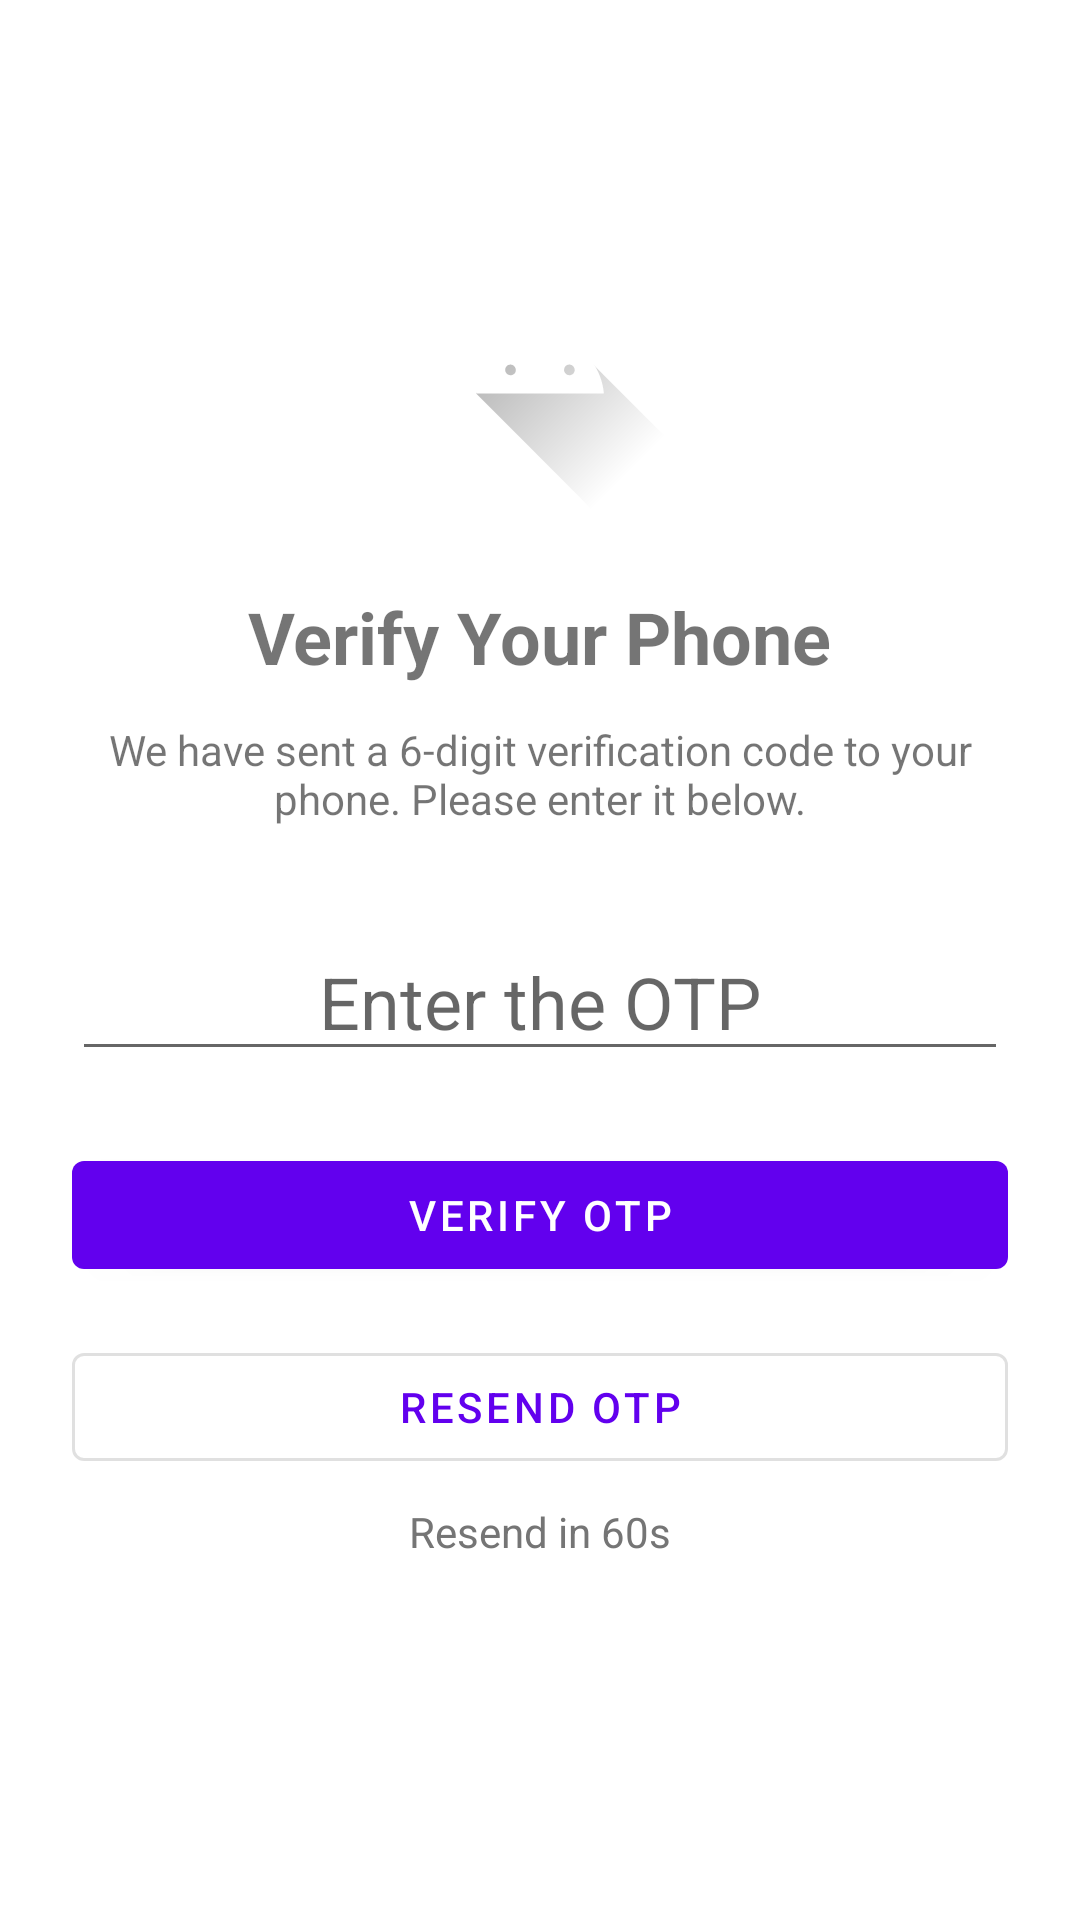

Produce the Android XML layout that renders to this screen, including the resource entries it uses.
<!-- AndroidManifest.xml: activity theme Theme.Chatapp -->
<!-- res/layout/activity_verify_otp.xml -->
<?xml version="1.0" encoding="utf-8"?>
<androidx.constraintlayout.widget.ConstraintLayout xmlns:android="http://schemas.android.com/apk/res/android"
    xmlns:app="http://schemas.android.com/apk/res-auto"
    xmlns:tools="http://schemas.android.com/tools"
    android:layout_width="match_parent"
    android:layout_height="match_parent"
    android:padding="24dp">

    
    <ImageView
        android:id="@+id/ivLogo"
        android:layout_width="100dp"
        android:layout_height="100dp"
        android:layout_marginTop="48dp"
        android:importantForAccessibility="no"
        android:src="@drawable/ic_launcher_foreground"
        app:layout_constraintEnd_toEndOf="parent"
        app:layout_constraintStart_toStartOf="parent"
        app:layout_constraintTop_toTopOf="parent"
        tools:ignore="ImageContrastCheck" />

    
    <TextView
        android:id="@+id/tvTitle"
        android:layout_width="wrap_content"
        android:layout_height="wrap_content"
        android:layout_marginTop="24dp"
        android:text="Verify Your Phone"
        android:textSize="24sp"
        android:textStyle="bold"
        app:layout_constraintEnd_toEndOf="parent"
        app:layout_constraintStart_toStartOf="parent"
        app:layout_constraintTop_toBottomOf="@+id/ivLogo"
        tools:ignore="HardcodedText" />

    
    <TextView
        android:id="@+id/tvInstructions"
        android:layout_width="match_parent"
        android:layout_height="wrap_content"
        android:layout_marginTop="12dp"
        android:gravity="center"
        android:text="We have sent a 6-digit verification code to your phone. Please enter it below."
        app:layout_constraintEnd_toEndOf="parent"
        app:layout_constraintStart_toStartOf="parent"
        app:layout_constraintTop_toBottomOf="@+id/tvTitle"
        tools:ignore="HardcodedText" />

    
    <EditText
        android:id="@+id/editTextOtp"
        android:layout_width="match_parent"
        android:layout_height="wrap_content"
        android:layout_marginTop="32dp"
        android:gravity="center"
        android:hint="Enter the OTP"
        android:inputType="number"
        android:maxLength="6"
        android:minHeight="48dp"
        android:textSize="24sp"
        app:layout_constraintEnd_toEndOf="parent"
        app:layout_constraintStart_toStartOf="parent"
        app:layout_constraintTop_toBottomOf="@+id/tvInstructions"
        tools:ignore="Autofill,HardcodedText,VisualLintTextFieldSize" />

    
    <androidx.constraintlayout.widget.ConstraintLayout
        android:id="@+id/verifyButtonContainer"
        android:layout_width="match_parent"
        android:layout_height="wrap_content"
        android:layout_marginTop="24dp"
        app:layout_constraintEnd_toEndOf="parent"
        app:layout_constraintStart_toStartOf="parent"
        app:layout_constraintTop_toBottomOf="@+id/editTextOtp">

        
        <Button
            android:id="@+id/buttonVerify"
            android:layout_width="match_parent"
            android:layout_height="wrap_content"
            android:text="Verify OTP"
            app:layout_constraintEnd_toEndOf="parent"
            app:layout_constraintStart_toStartOf="parent"
            app:layout_constraintTop_toTopOf="parent"
            tools:ignore="HardcodedText,VisualLintButtonSize" />

        
        <ProgressBar
            android:id="@+id/progressBarVerify"
            android:layout_width="24dp"
            android:layout_height="24dp"
            android:layout_marginEnd="16dp"
            android:visibility="gone"
            app:layout_constraintBottom_toBottomOf="@+id/buttonVerify"
            app:layout_constraintEnd_toEndOf="@+id/buttonVerify"
            app:layout_constraintTop_toTopOf="@+id/buttonVerify" />
    </androidx.constraintlayout.widget.ConstraintLayout>

    
    <androidx.constraintlayout.widget.ConstraintLayout
        android:id="@+id/resendContainer"
        android:layout_width="match_parent"
        android:layout_height="wrap_content"
        android:layout_marginTop="16dp"
        app:layout_constraintEnd_toEndOf="parent"
        app:layout_constraintStart_toStartOf="parent"
        app:layout_constraintTop_toBottomOf="@+id/verifyButtonContainer">

        
        <Button
            android:id="@+id/buttonResend"
            android:layout_width="match_parent"
            android:layout_height="wrap_content"
            android:text="Resend OTP"
            style="@style/Widget.MaterialComponents.Button.OutlinedButton"
            app:layout_constraintEnd_toEndOf="parent"
            app:layout_constraintStart_toStartOf="parent"
            app:layout_constraintTop_toTopOf="parent"
            tools:ignore="HardcodedText,VisualLintButtonSize" />

        
        <TextView
            android:id="@+id/tvResendTimer"
            android:layout_width="wrap_content"
            android:layout_height="wrap_content"
            android:layout_marginTop="8dp"
            android:text="Resend in 60s"
            android:textColor="#757575"
            app:layout_constraintEnd_toEndOf="parent"
            app:layout_constraintStart_toStartOf="parent"
            app:layout_constraintTop_toBottomOf="@+id/buttonResend"
            tools:ignore="HardcodedText" />
    </androidx.constraintlayout.widget.ConstraintLayout>

</androidx.constraintlayout.widget.ConstraintLayout>
<!-- resources referenced by this layout -->
<resources>
  <!-- drawable ic_launcher_foreground (drawable) -->
  <vector xmlns:android="http://schemas.android.com/apk/res/android"
      xmlns:aapt="http://schemas.android.com/aapt"
      android:width="108dp"
      android:height="108dp"
      android:viewportWidth="108"
      android:viewportHeight="108">
      
      
      <path android:pathData="M31,63.928c0,0 6.4,-11 12.1,-13.1c7.2,-2.6 26,-1.4 26,-1.4l38.1,38.1L107,108.928l-32,-1L31,63.928z">
          <aapt:attr name="android:fillColor">
              
              <gradient
                  android:endX="85.84757"
                  android:endY="92.4963"
                  android:startX="42.9492"
                  android:startY="49.59793"
                  android:type="linear">
                  <item
                      android:color="#44000000"
                      android:offset="0.0" />
                  <item
                      android:color="#00000000"
                      android:offset="1.0" />
              </gradient>
          </aapt:attr>
      </path>
      
      
      <path
          android:fillColor="#FFFFFF"
          android:fillType="nonZero"
          android:pathData="M65.3,45.828l3.8,-6.6c0.2,-0.4 0.1,-0.9 -0.3,-1.1c-0.4,-0.2 -0.9,-0.1 -1.1,0.3l-3.9,6.7c-6.3,-2.8 -13.4,-2.8 -19.7,0l-3.9,-6.7c-0.2,-0.4 -0.7,-0.5 -1.1,-0.3C38.8,38.328 38.7,38.828 38.9,39.228l3.8,6.6C36.2,49.428 31.7,56.028 31,63.928h46C76.3,56.028 71.8,49.428 65.3,45.828zM43.4,57.328c-0.8,0 -1.5,-0.5 -1.8,-1.2c-0.3,-0.7 -0.1,-1.5 0.4,-2.1c0.5,-0.5 1.4,-0.7 2.1,-0.4c0.7,0.3 1.2,1 1.2,1.8C45.3,56.528 44.5,57.328 43.4,57.328L43.4,57.328zM64.6,57.328c-0.8,0 -1.5,-0.5 -1.8,-1.2s-0.1,-1.5 0.4,-2.1c0.5,-0.5 1.4,-0.7 2.1,-0.4c0.7,0.3 1.2,1 1.2,1.8C66.5,56.528 65.6,57.328 64.6,57.328L64.6,57.328z"
          android:strokeWidth="1"
          android:strokeColor="#00000000" />
  </vector>
  <color name="purple_500">#FF6200EE</color>
  <color name="purple_700">#FF3700B3</color>
  <color name="white">#FFFFFFFF</color>
  <color name="teal_200">#FF03DAC5</color>
  <color name="teal_700">#FF018786</color>
  <color name="black">#FF000000</color>
  <color name="light_surface">#FFFFFF</color>
  <color name="light_card">#F5F5F5</color>
</resources>
